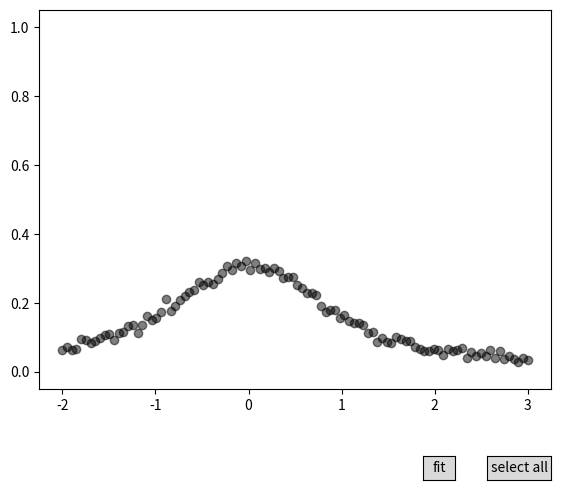

Recreate this plot in Python.
import numpy as np
import matplotlib.pyplot as plt
from matplotlib.widgets import RectangleSelector, Button, TextBox
from scipy.optimize import curve_fit

def curve_fit_gui(fun, x, y, *args, **kwargs):
    fitgui = CurveFitGUI(fun, x, y, *args, **kwargs)
    return fitgui

class CurveFitGUI(object):
    def __init__(self, fun, x, y, picker=5, **kwargs):
        
        self.fun = fun 
        self.x, self.y = x, y
        self.kwargs = kwargs

        # create figure and plot raw data
        self.fig = plt.figure(num='fit gui')
        self.ax = self.fig.add_axes([0.1, 0.2, 0.8, 0.79])
        self.ax.scatter(x, y, color='black', alpha=0.5, picker=picker)

        # point selection widgets
        self.point_selector = PointSelector(self.ax, x, y)

        # fit button
        ax_fit_button = self.fig.add_axes([0.7, 0.01, 0.05, 0.05])
        self.fit_button = Button(ax_fit_button, label='fit')
        self.fit_button.on_clicked(self.fit_callback)

        #XXX weird bug the p0 entry becomes unresponsive
        # function entry box 
        # self.funbox_ax = self.fig.add_axes([0.15, 0.07, 0.5, 0.05])
        # self.funbox = TextBox(self.funbox_ax, 'Function:')
        # self.funbox.on_submit(self.inputfun_callback)

        # # initial guess
        # self.p0_ax = self.fig.add_axes([0.15, 0.01, 0.5, 0.05])
        # self.p0 = TextBox(self.p0_ax, 'P0:')
        # self.p0.on_submit(self.inputp0_callback)

        # internals 
        self._fit_line = None

    def fit_callback(self, event):
        # run the curve_fit function and store the result
        print("fit")
        if self._fit_line is not None and self._fit_line:
            self._fit_line.pop(0).remove()

        if self.point_selector.mask.any():
            self.selected_x = self.x[self.point_selector.mask]
            self.selected_y = self.y[self.point_selector.mask]
            self.params, self.params_cov = curve_fit(self.fun, self.selected_x, self.selected_y, **self.kwargs)
            self.y_fit = self.fun(self.selected_x, *self.params)
            self._fit_line = self.ax.plot(self.selected_x, self.y_fit, label="fit", zorder=3, color="blue")
        
        self.fig.canvas.draw()

    def inputfun_callback(self, text):
        print("inputfun callback")
        if text:
            def inputfun(x, *p):
                res = eval(text)
                return res
            
            self.fun = inputfun

    def inputp0_callback(self, text):
        print("p0 callback")
        if text:
            self.p0 = eval(text)

        return

class PointSelector(object):
    """
    class to define a point selection tool. It allows the user to interactively select points in a matplotlib window.
    - Define a rectangle by dragging the mouse allows to select/unselect all the points in the rectangle
    - Clicking on a point selects/unselects it
    - Clicking the 'select all' button selects or unselect all the point. 

    Non selected points are in black while selected points are colored and have a larger marker.
    """

    def __init__(self, ax, x, y):
        self.ax = ax
        self.canvas = ax.figure.canvas
        self.x, self.y = x, y
        self.mask = np.zeros(x.shape, dtype=bool)

        self._highlight = self.ax.scatter(
            [], [], color='purple', zorder=2, picker=5, alpha=0.5)

        self.rectangle_selector = RectangleSelector(
            self.ax, self, useblit=True)

        ax_sa_button = self.ax.figure.add_axes([0.8, 0.01, 0.1, 0.05])
        self.select_all_button = Button(ax_sa_button, label='select all')
        self.select_all_button.on_clicked(self.select_all)

        self.canvas.mpl_connect('pick_event', self.onpick)

    def __call__(self, event1, event2):
        print("rectangle selector")
        self.mask ^= self.inside(event1, event2)
        self.update_canvas()

    def update_canvas(self):
        xy = np.column_stack([self.x[self.mask], self.y[self.mask]])
        self._highlight.set_offsets(xy)
        self.canvas.draw()

    def select_all(self, event):
        if self.mask.all():
            print("unselect everything")
            self.mask.fill(False)
        else:
            print("select everything")
            self.mask.fill(True)

        self.update_canvas()

    def onpick(self, event):
        print("on pick")
        # toggle point selection
        if event.artist != self._highlight:
            self.mask[event.ind[0]] = not self.mask[event.ind[0]]

        self.update_canvas()

    def inside(self, event1, event2):
        """Returns a boolean mask of the points inside the rectangle defined by
        event1 and event2."""
        # Note: Could use points_inside_poly, as well
        x0, x1 = sorted([event1.xdata, event2.xdata])
        y0, y1 = sorted([event1.ydata, event2.ydata])
        mask = ((self.x > x0) & (self.x < x1) &
                (self.y > y0) & (self.y < y1))
        return mask


if __name__ == "__main__":
    def lorentzian(x, center=0.0, gamma=2.0):
        y = 1/np.pi * 0.5*gamma / ((x - center)**2 + (0.5*gamma)**2)
        return y

    x, y = np.random.random((2, 100))

    # lorentzian + gaussian noise
    np.random.seed(12345)
    x = np.linspace(-2, 3, num=100)
    y_truth = lorentzian(x)
    sig = 0.01
    noise = sig*np.random.normal(size=x.shape)
    y_obs = y_truth + noise

    fit_gui = curve_fit_gui(lorentzian, x, y_obs)

    plt.show()
